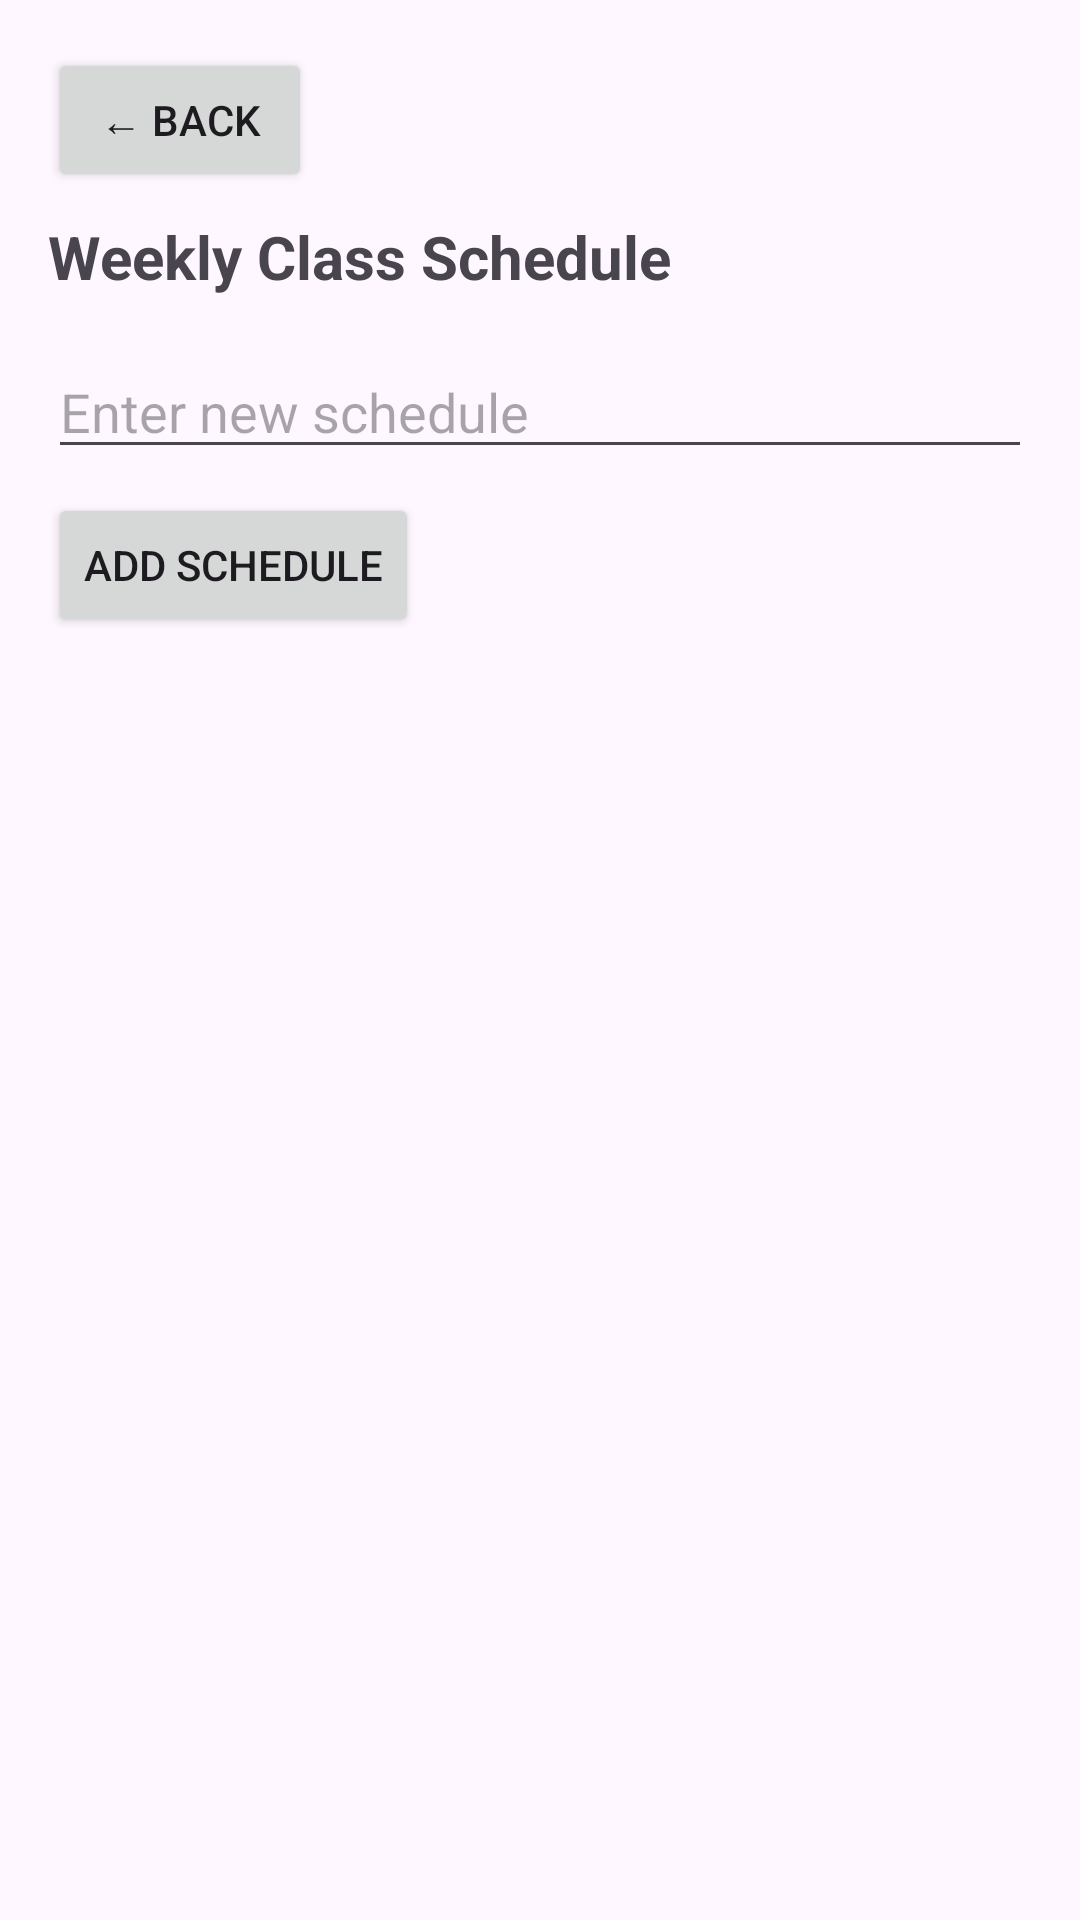

This screen was rendered from an Android layout file. Write that file and the resources it references.
<!-- AndroidManifest.xml: application theme Theme.Mycampusassistant -->
<!-- res/layout/activity_class_schedule.xml -->
<?xml version="1.0" encoding="utf-8"?>
<ScrollView
    xmlns:android="http://schemas.android.com/apk/res/android"
    android:layout_width="match_parent"
    android:layout_height="match_parent">

    <LinearLayout
        android:id="@+id/scheduleListContainer"
        android:layout_width="match_parent"
        android:layout_height="wrap_content"
        android:orientation="vertical"
        android:padding="16dp">

        
        <Button
            android:id="@+id/btnBack"
            android:layout_width="wrap_content"
            android:layout_height="wrap_content"
            android:text="← Back"
            android:layout_marginBottom="8dp" />

        <TextView
            android:layout_width="wrap_content"
            android:layout_height="wrap_content"
            android:text="Weekly Class Schedule"
            android:textSize="20sp"
            android:textStyle="bold"
            android:layout_marginBottom="16dp"/>

        <EditText
            android:id="@+id/inputSchedule"
            android:layout_width="match_parent"
            android:layout_height="wrap_content"
            android:hint="Enter new schedule"
            android:inputType="text" />

        <Button
            android:id="@+id/btnAddSchedule"
            android:layout_width="wrap_content"
            android:layout_height="wrap_content"
            android:text="Add Schedule"
            android:layout_marginTop="8dp"
            android:layout_marginBottom="16dp" />

        <LinearLayout
            android:id="@+id/scheduleList"
            android:layout_width="match_parent"
            android:layout_height="wrap_content"
            android:orientation="vertical" />

    </LinearLayout>
</ScrollView>
<!-- resources referenced by this layout -->
<resources>
  <style name="Theme.Mycampusassistant" parent="Base.Theme.Mycampusassistant" />
  <style name="Base.Theme.Mycampusassistant" parent="Theme.Material3.DayNight.NoActionBar">
          
          
      </style>
</resources>
